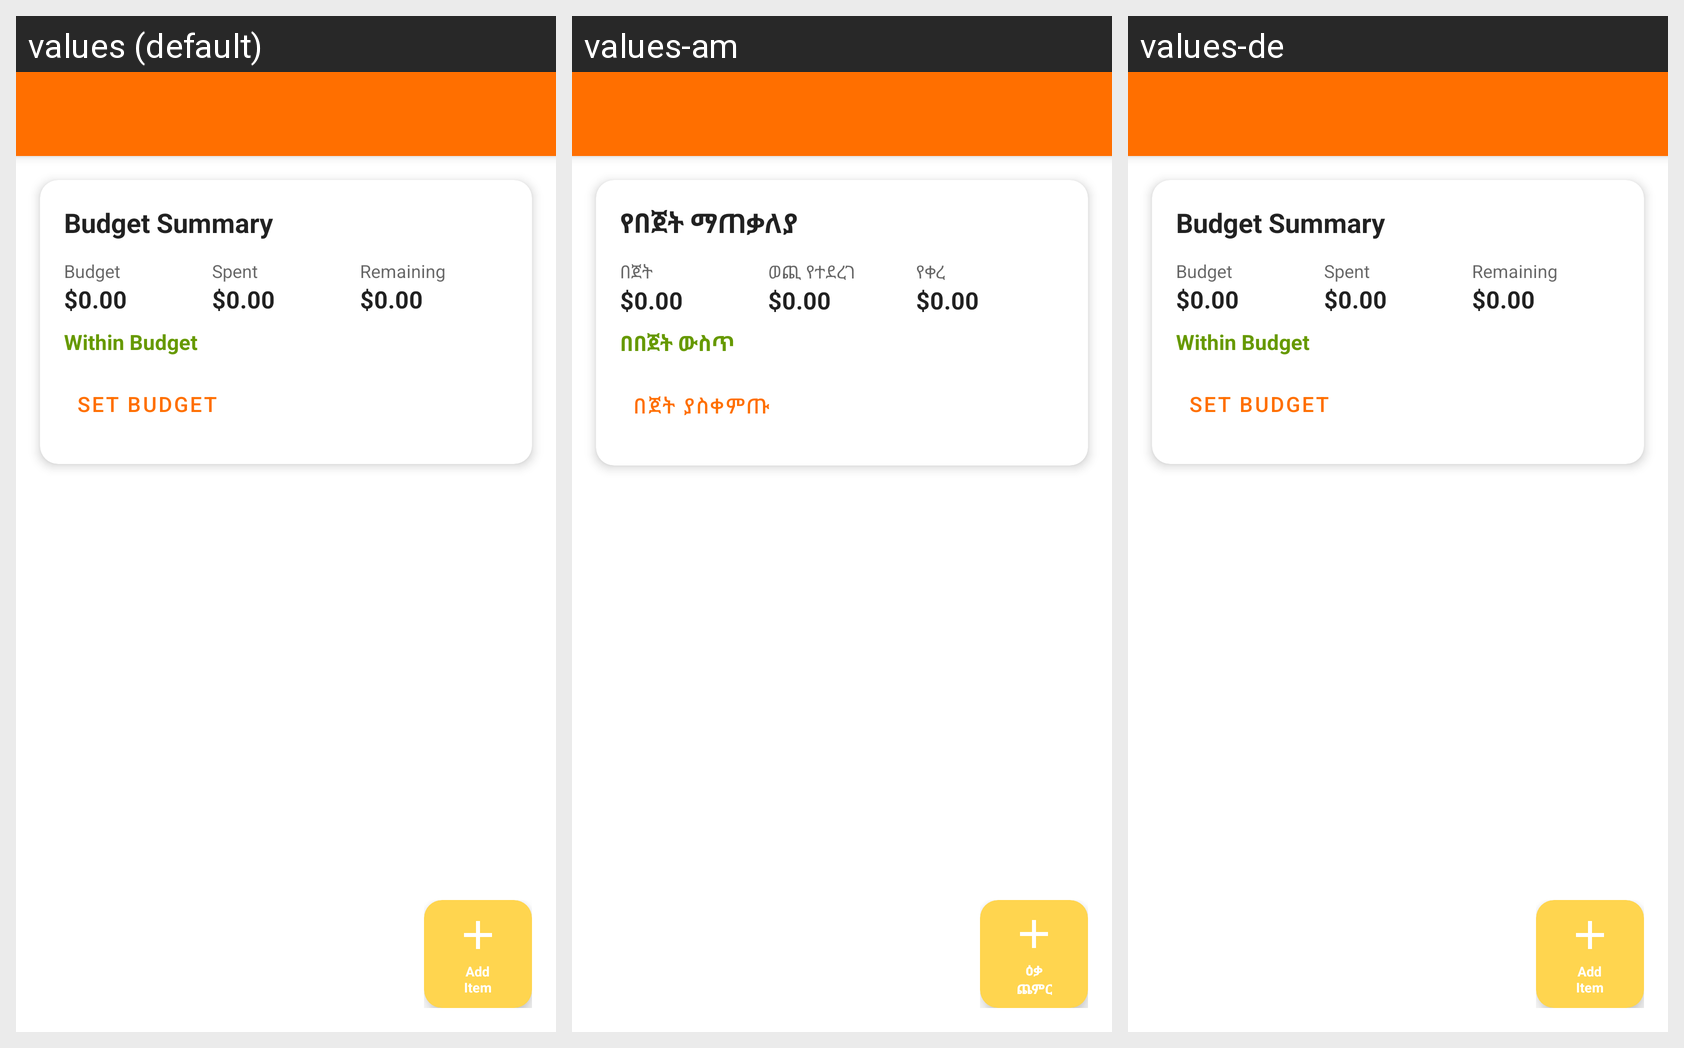

For this localized Android screen grid, give each drawn string resource with its value in every locale shown.
Android screen res/layout/activity_list_detail.xml rendered under 3 locales, left to right: values (default), values-am, values-de. Device: Nexus 5 (rendered at 1080×1920; each locale shown at half size, 540×960, under a caption strip naming it); theme Theme.ShoppingListApp.
Strings drawn on this screen, with the default value and each locale's value (text and hints the layout hard-codes, and strings that could not be matched under every locale, appear in the picture but are not listed):

budget_summary
  values: Budget Summary
  values-am: የበጀት ማጠቃለያ
  values-de: Budget Summary  [not translated; the default value is used]

budget
  values: Budget
  values-am: በጀት
  values-de: Budget  [not translated; the default value is used]

spent
  values: Spent
  values-am: ወጪ የተደረገ
  values-de: Spent  [not translated; the default value is used]

remaining
  values: Remaining
  values-am: የቀረ
  values-de: Remaining  [not translated; the default value is used]

within_budget
  values: Within Budget
  values-am: በበጀት ውስጥ
  values-de: Within Budget  [not translated; the default value is used]

set_budget
  values: Set Budget
  values-am: በጀት ያስቀምጡ
  values-de: Set Budget  [not translated; the default value is used]

add_item_short
  values: Add
      Item
  values-am: ዕቃ
      ጨምር
  values-de: Add
      Item  [not translated; the default value is used]
